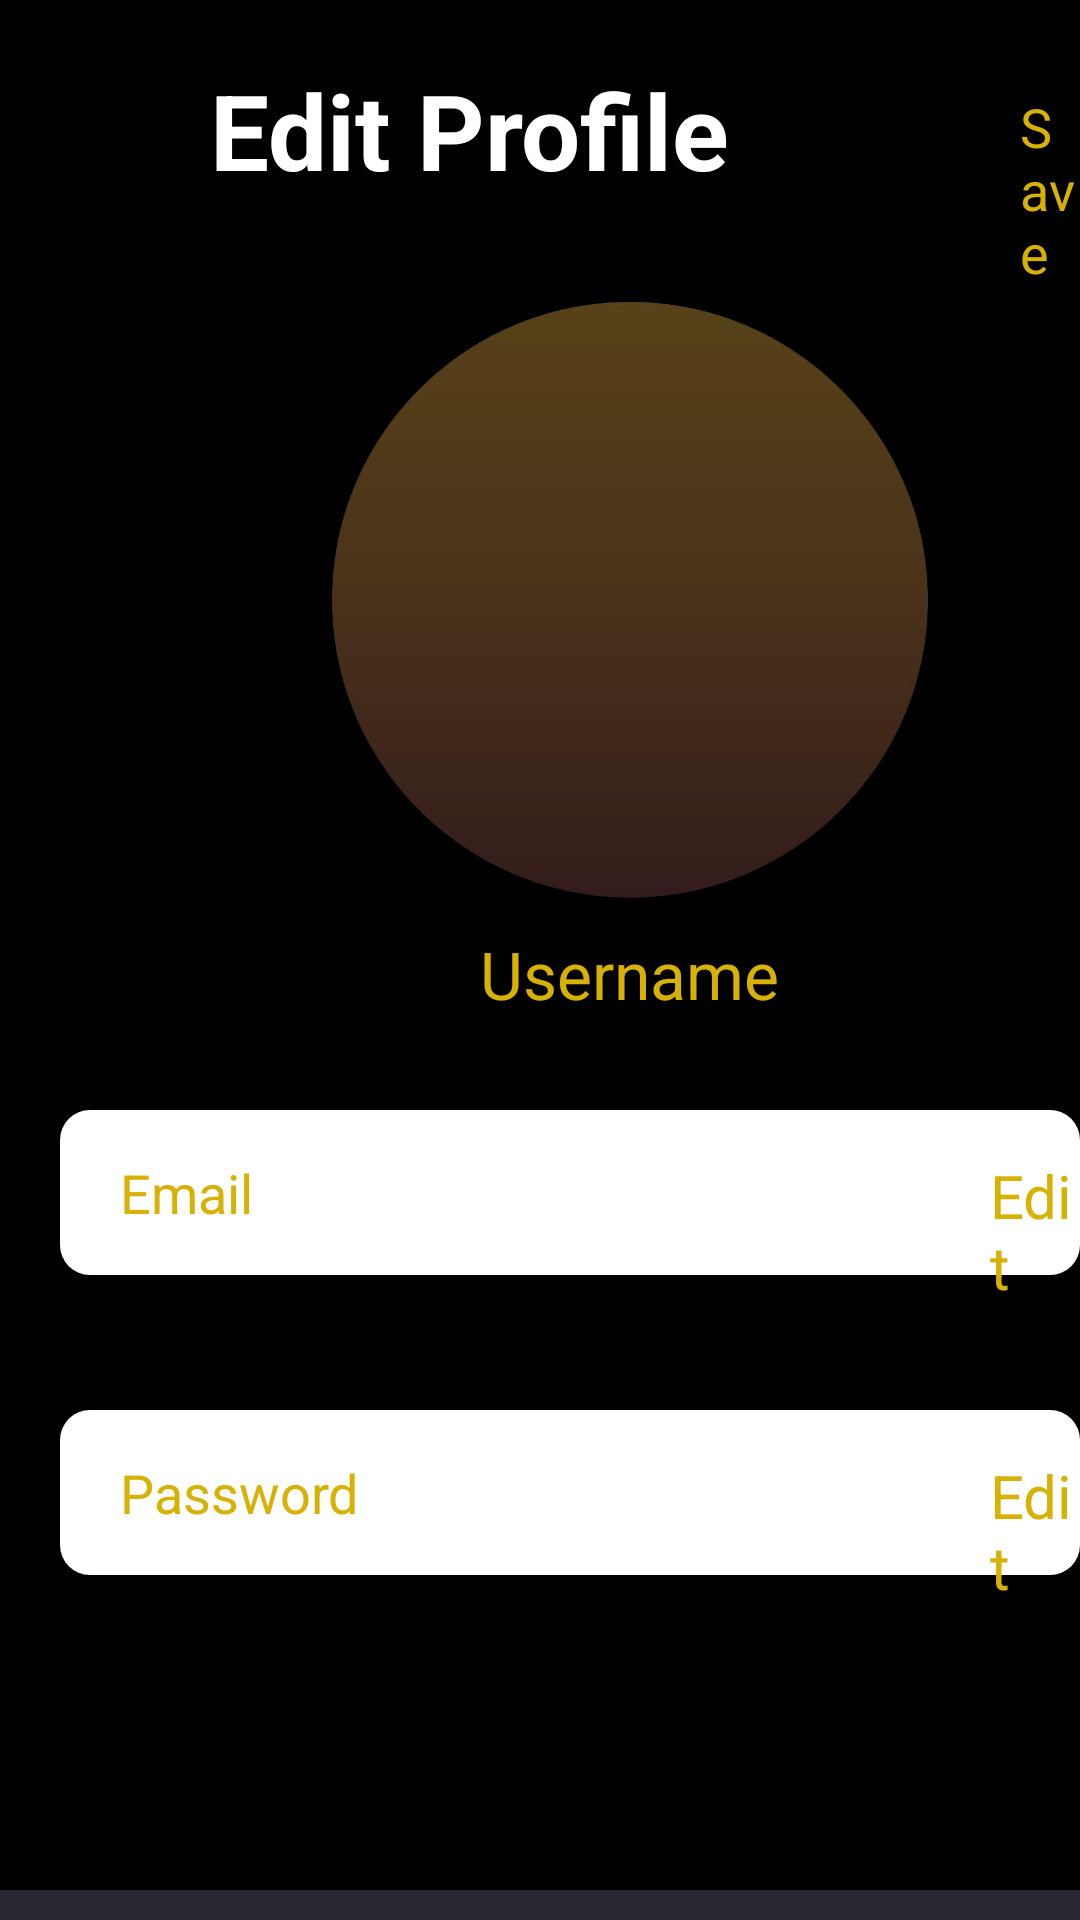

This screen was rendered from an Android layout file. Write that file and the resources it references.
<!-- AndroidManifest.xml: application theme Theme.Assignment1 -->
<!-- res/layout/activity_edit_profile.xml -->
<?xml version="1.0" encoding="utf-8"?>
<RelativeLayout xmlns:android="http://schemas.android.com/apk/res/android"
    xmlns:app="http://schemas.android.com/apk/res-auto"
    xmlns:tools="http://schemas.android.com/tools"
    android:layout_width="match_parent"
    android:layout_height="match_parent"
    tools:context=".EditProfile"
    android:background="@color/black">

    <android.widget.Button
        android:layout_width="50dp"
        android:layout_height="50dp"
        android:layout_marginStart="10dp"
        android:layout_marginTop="20dp"
        android:background="@drawable/ic_baseline_arrow_back_24"
        android:clickable="true"
        android:focusable="true"
        android:onClick="onProfileEdit" />

    <TextView
        android:layout_width="wrap_content"
        android:layout_height="wrap_content"
        android:layout_marginStart="70dp"
        android:layout_marginTop="20dp"
        android:text="@string/editProfile"
        android:textColor="@color/white"
        android:textSize="35sp"
        android:textStyle="bold" />

    <TextView
        android:layout_width="wrap_content"
        android:layout_height="wrap_content"
        android:layout_marginStart="340dp"
        android:layout_marginTop="30dp"
        android:text="@string/save"
        android:textSize="18sp"
        android:textColor="@color/yellow"
        android:clickable="true" />
    <ImageView
        android:layout_width="200dp"
        android:layout_height="200dp"
        android:layout_marginStart="110dp"
        android:layout_marginTop="100dp"
        android:src="@drawable/gradientcircle" />
    <TextView
        android:layout_width="wrap_content"
        android:layout_height="wrap_content"
        android:text="@string/username"
        android:textColor="@color/yellow"
        android:layout_marginTop="310dp"
        android:layout_marginStart="160dp"
        android:textSize="22sp"
        />
    <EditText
        android:layout_width="370dp"
        android:layout_height="55dp"
        android:background="@drawable/edittext"
        android:textColor="@color/black"
        android:textColorHint="@color/yellow"
        android:hint="@string/email"
        android:layout_marginStart="20dp"
        android:layout_marginTop="370dp"
        android:paddingStart="20dp"
        />
    <TextView
        android:layout_width="wrap_content"
        android:layout_height="wrap_content"
        android:layout_marginTop="385dp"
        android:layout_marginStart="330dp"
        android:text="@string/edit"
        android:textColor="@color/yellow"
        android:textSize="20sp"
        android:clickable="true"
        android:visibility="visible"
        />
    <EditText
        android:layout_width="370dp"
        android:layout_height="55dp"
        android:background="@drawable/edittext"
        android:textColor="@color/black"
        android:textColorHint="@color/yellow"
        android:hint="@string/password"
        android:layout_marginStart="20dp"
        android:layout_marginTop="470dp"
        android:paddingStart="20dp"
        android:inputType="textPassword"
        />
    <TextView
        android:layout_width="wrap_content"
        android:layout_height="wrap_content"
        android:layout_marginTop="485dp"
        android:layout_marginStart="330dp"
        android:text="@string/edit"
        android:textColor="@color/yellow"
        android:textSize="20sp"
        android:clickable="true"
        android:visibility="visible"
        />


    <LinearLayout
        android:layout_width="match_parent"
        android:layout_height="wrap_content"
        android:layout_marginTop="630dp"
        android:background="@color/purple"
        android:orientation="horizontal"
        android:gravity="bottom"
        android:weightSum="4">
        <LinearLayout
            android:layout_width="0dp"
            android:layout_height="match_parent"
            android:layout_weight="1">
            <LinearLayout
                android:layout_width="match_parent"
                android:layout_height="match_parent"
                android:orientation="vertical"
                android:weightSum="1">
                <ImageView
                    android:layout_marginTop="10dp"
                    android:layout_width="wrap_content"
                    android:layout_marginStart="15dp"
                    android:layout_marginEnd="15dp"
                    android:layout_marginBottom="10dp"
                    android:layout_height="0dp"
                    android:layout_weight="0.6"
                    android:src="@drawable/liked"/>
                <TextView
                    android:layout_width="match_parent"
                    android:layout_height="0dp"
                    android:text="@string/liked"
                    android:layout_weight="0.4"
                    android:textColor="@color/white"
                    android:layout_marginStart="30dp"/>
            </LinearLayout>

        </LinearLayout>
        <LinearLayout
            android:layout_width="0dp"
            android:layout_height="match_parent"
            android:layout_weight="1">
            <LinearLayout
                android:layout_width="match_parent"
                android:layout_height="match_parent"
                android:orientation="vertical"
                android:weightSum="1">
                <ImageView
                    android:layout_marginTop="10dp"
                    android:layout_width="wrap_content"
                    android:layout_marginStart="15dp"
                    android:layout_marginEnd="15dp"
                    android:layout_marginBottom="10dp"
                    android:layout_height="0dp"
                    android:layout_weight="0.6"
                    android:src="@drawable/add"/>
                <TextView
                    android:layout_width="match_parent"
                    android:layout_height="0dp"
                    android:text="@string/add"
                    android:layout_weight="0.4"
                    android:textColor="@color/white"
                    android:layout_marginStart="38dp"/>
            </LinearLayout>
        </LinearLayout>
        <LinearLayout
            android:layout_width="0dp"
            android:layout_height="match_parent"
            android:layout_weight="1">
            <LinearLayout
                android:layout_width="match_parent"
                android:layout_height="match_parent"
                android:orientation="vertical"
                android:weightSum="1">
                <ImageView
                    android:layout_marginTop="10dp"
                    android:layout_width="wrap_content"
                    android:layout_marginStart="5dp"
                    android:layout_marginEnd="5dp"
                    android:layout_marginBottom="5dp"
                    android:layout_height="0dp"
                    android:layout_weight="0.6"
                    android:src="@drawable/search"/>
                <TextView
                    android:layout_width="match_parent"
                    android:layout_height="0dp"
                    android:text="@string/search"
                    android:layout_weight="0.4"
                    android:layout_marginTop="5dp"
                    android:textColor="@color/white"
                    android:layout_marginStart="30dp"/>
            </LinearLayout>
        </LinearLayout>
        <LinearLayout
            android:layout_width="0dp"
            android:layout_height="match_parent"
            android:layout_weight="1">
            <LinearLayout
                android:layout_width="match_parent"
                android:layout_height="match_parent"
                android:orientation="vertical"
                android:weightSum="1">
                <ImageView
                    android:layout_marginTop="10dp"
                    android:layout_width="wrap_content"
                    android:layout_marginStart="15dp"
                    android:layout_marginEnd="15dp"
                    android:layout_marginBottom="10dp"
                    android:layout_height="0dp"
                    android:layout_weight="0.6"
                    android:src="@drawable/later"/>
                <TextView
                    android:layout_width="match_parent"
                    android:layout_height="0dp"
                    android:text="@string/later"
                    android:layout_weight="0.4"
                    android:textColor="@color/white"
                    android:layout_marginStart="15dp"/>
            </LinearLayout>
        </LinearLayout>

    </LinearLayout>

</RelativeLayout>
<!-- resources referenced by this layout -->
<resources>
  <color name="black">#FF000000</color>
  <color name="purple">#292631</color>
  <color name="white">#FFFFFFFF</color>
  <color name="yellow">#d7b104</color>
  <!-- drawable add: png bitmap (drawable-v24, 4828 bytes) -->
  <!-- drawable edittext (drawable) -->
  <?xml version="1.0" encoding="utf-8"?>
  <shape xmlns:android="http://schemas.android.com/apk/res/android"
      android:shape="rectangle"
      android:padding="10dp">
      <solid android:color="#FFFFFF" />
      <corners
          android:bottomRightRadius="10dp"
          android:bottomLeftRadius="10dp"
          android:topLeftRadius="10dp"
          android:topRightRadius="10dp" />
  
  
  </shape>
  <!-- drawable gradientcircle: png bitmap (drawable-v24, 93805 bytes) -->
  <!-- drawable later: png bitmap (drawable-v24, 18941 bytes) -->
  <!-- drawable liked: png bitmap (drawable-v24, 12382 bytes) -->
  <!-- drawable search: png bitmap (drawable-v24, 16043 bytes) -->
  <string name="add">Add</string>
  <string name="edit">Edit</string>
  <string name="editProfile">Edit Profile</string>
  <string name="email">Email</string>
  <string name="later">Listen Later</string>
  <string name="liked">Liked</string>
  <string name="password">Password</string>
  <string name="save">Save</string>
  <string name="search">Search</string>
  <string name="username">Username</string>
  <style name="Theme.Assignment1" parent="Theme.MaterialComponents.DayNight.NoActionBar">
          
          <item name="colorPrimary">#FFFFFF</item>
          <item name="colorPrimaryVariant">@color/black</item>
          <item name="colorOnPrimary">@color/yellow</item>
          
          <item name="colorSecondary">@color/teal_200</item>
          <item name="colorSecondaryVariant">@color/teal_700</item>
          <item name="colorOnSecondary">@color/black</item>
          
          <item name="android:statusBarColor">?attr/colorPrimaryVariant</item>
          
      </style>
  <color name="teal_200">#FF03DAC5</color>
  <color name="teal_700">#FF018786</color>
</resources>
